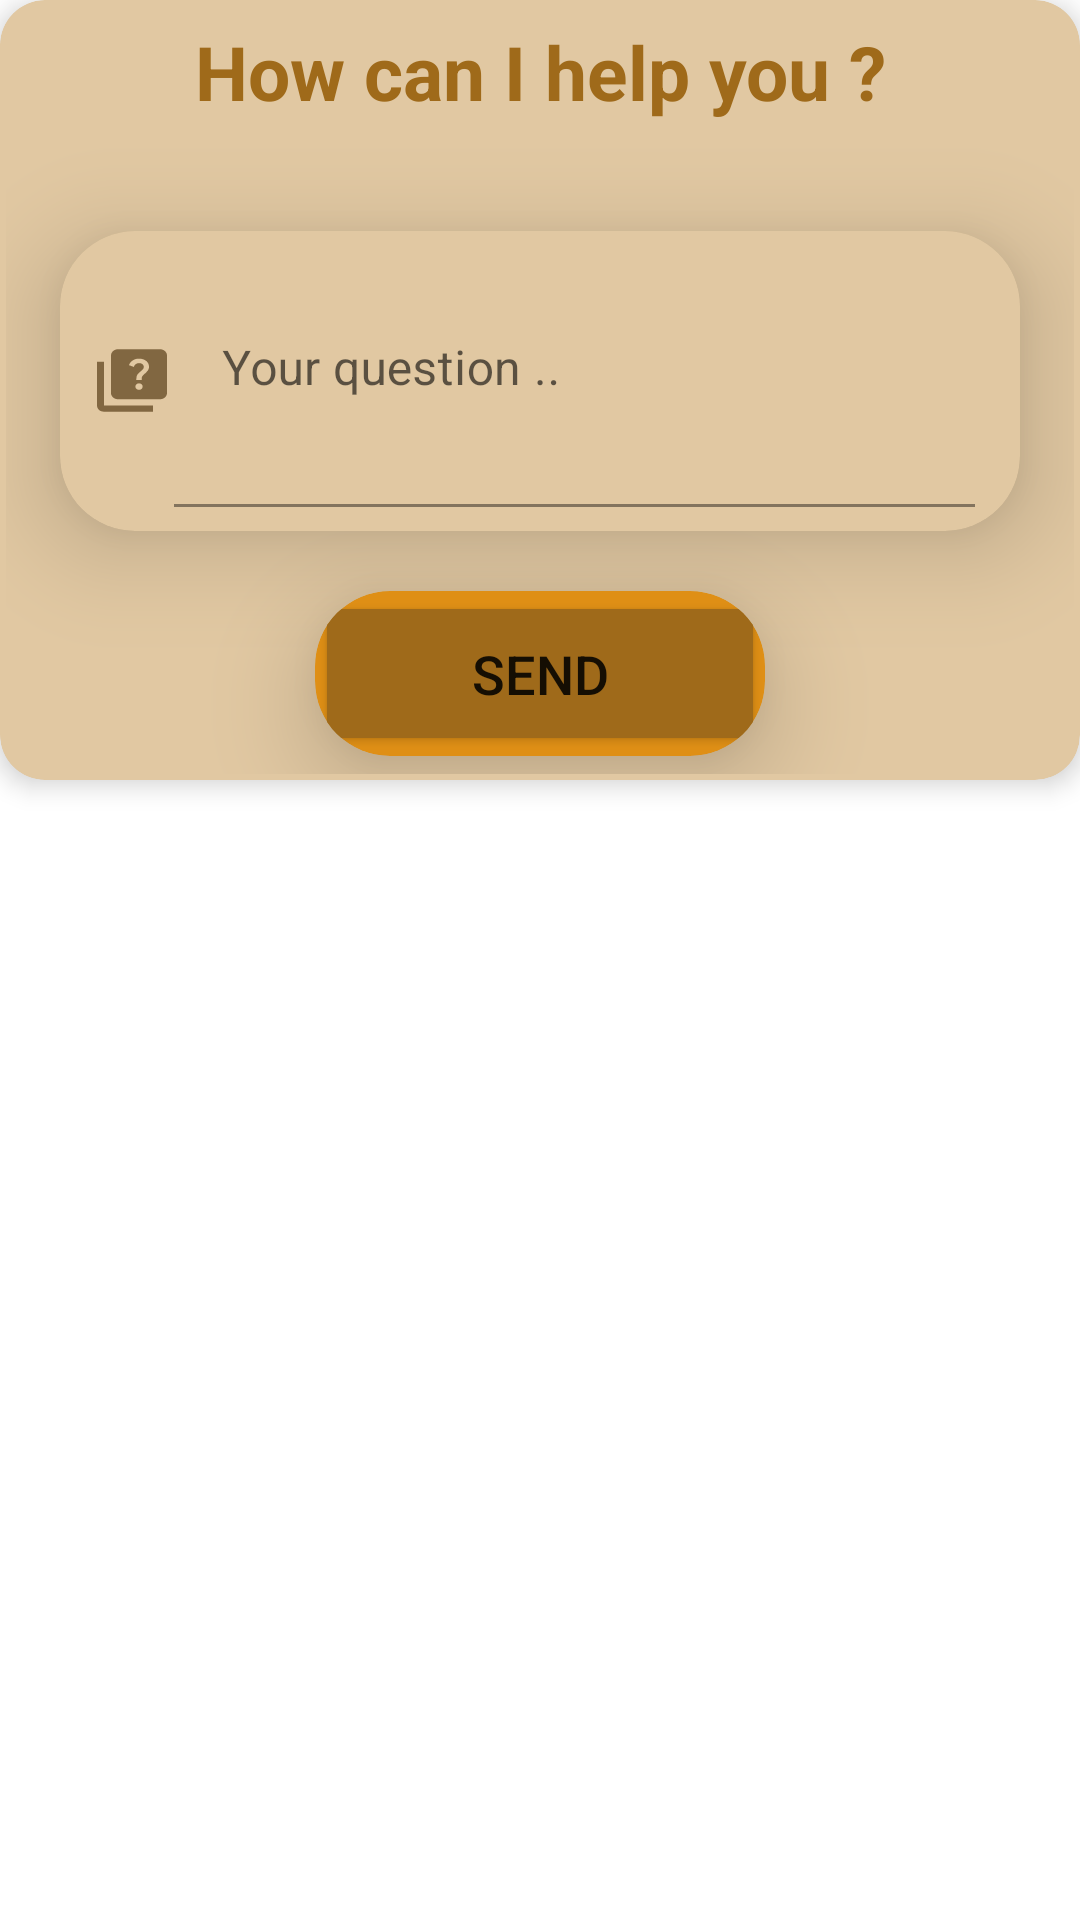

Write the Android layout XML for this screen, with the resource values it uses.
<!-- AndroidManifest.xml: application theme Theme.PetTracking -->
<!-- res/layout/sorusor_alert_layout.xml -->
<?xml version="1.0" encoding="utf-8"?>
<LinearLayout xmlns:android="http://schemas.android.com/apk/res/android"
    xmlns:card_view="http://schemas.android.com/apk/res-auto"
    android:layout_width="match_parent"
    android:background="@drawable/arkaplan"
    android:layout_height="wrap_content"
    >

    <androidx.cardview.widget.CardView
        card_view:cardElevation="5dp"
        android:textAlignment="center"
        android:clickable="true"
        card_view:cardBackgroundColor="#E1C8A2"
        android:layout_width="match_parent"
        android:layout_height="260dp"
        card_view:cardCornerRadius="15dp">

        <LinearLayout
            android:layout_width="match_parent"
            android:layout_height="match_parent"
            android:orientation="vertical"
            android:screenReaderFocusable="true"
            android:layout_margin="2dp">

    <TextView
        android:layout_width="match_parent"
        android:layout_height="50dp"
        android:text="How can I help you ?"
        android:textSize="25dp"
        android:textAlignment="center"
        android:layout_marginTop="5dp"
        android:textStyle="bold"
        android:textColor="#9F6A1A">

    </TextView>

            <androidx.cardview.widget.CardView

                android:layout_width="320dp"
                card_view:cardElevation="20dp"
                android:layout_gravity="center"
                android:layout_marginRight="3dp"
                android:layout_marginLeft="3dp"
                android:layout_marginTop="20dp"
                card_view:cardBackgroundColor="#E1C8A2"
                android:layout_height="100dp"
                card_view:cardCornerRadius="25dp"
                android:layout_alignParentBottom="true"
                >

                <LinearLayout
                    android:layout_width="match_parent"
                    android:layout_height="100dp"
                    android:orientation="horizontal"
                    >

                    <ImageView
                        android:layout_width="0dp"
                        android:layout_height="25dp"
                        android:layout_gravity="center"
                        android:layout_weight="0.7"
                        android:layout_marginLeft="10dp"
                        android:background="@drawable/ic_baseline_quiz_24">

                    </ImageView>

                    <com.google.android.material.textfield.TextInputLayout
                        android:layout_width="0dp"
                        android:layout_height="100dp"
                        android:layout_weight="7"
                        android:hint="Your question .."
                        card_view:suffixTextColor="#9F6A1A"
                        card_view:hintTextColor="#9F6A1A"
                        >

                        
                        <com.google.android.material.textfield.TextInputEditText
                            android:id="@+id/sorusorEditText"
                            android:layout_width="match_parent"
                            android:layout_height="match_parent"
                            android:layout_marginBottom="8dp"
                            android:layout_marginRight="15dp"
                            android:minHeight="60dp"
                            android:backgroundTint="@android:color/transparent" />

                    </com.google.android.material.textfield.TextInputLayout>


                </LinearLayout>


            </androidx.cardview.widget.CardView>

            <androidx.cardview.widget.CardView

                android:layout_width="wrap_content"
                card_view:cardElevation="20dp"
                android:layout_gravity="center"
                android:layout_marginRight="3dp"
                android:layout_marginLeft="3dp"
                android:layout_marginTop="20dp"
                card_view:cardBackgroundColor="#DF8F15"
                android:layout_height="wrap_content"
                card_view:cardCornerRadius="25dp"
                android:layout_alignParentBottom="true"

                >

                <Button
                    android:id="@+id/sorusorButon"
                    android:layout_width="150dp"
                    android:layout_height="55dp"
                    android:backgroundTint="#9F6A1A"
                    android:text="SEND"
                    android:textColorLink="#F44336"
                    android:textSize="18dp"
                   ></Button>

            </androidx.cardview.widget.CardView>
</LinearLayout>
</androidx.cardview.widget.CardView>

</LinearLayout>
<!-- resources referenced by this layout -->
<resources>
  <!-- drawable arkaplan (drawable) -->
  <?xml version="1.0" encoding="utf-8"?>
  <selector xmlns:android="http://schemas.android.com/apk/res/android">
  
  <corners android:radius="20dp"></corners>
      <gradient android:startColor="#E1C8A2" android:endColor="#E1C8A2">
  
      </gradient>
  
  </selector>
  <!-- drawable ic_baseline_quiz_24 (drawable) -->
  <vector android:alpha="0.79" android:height="24dp"
      android:tint="#674C26" android:viewportHeight="24"
      android:viewportWidth="24" android:width="24dp" xmlns:android="http://schemas.android.com/apk/res/android">
      <path android:fillColor="@android:color/white" android:pathData="M4,6H2v14c0,1.1 0.9,2 2,2h14v-2H4V6z"/>
      <path android:fillColor="@android:color/white" android:pathData="M20,2H8C6.9,2 6,2.9 6,4v12c0,1.1 0.9,2 2,2h12c1.1,0 2,-0.9 2,-2V4C22,2.9 21.1,2 20,2zM14.01,15c-0.59,0 -1.05,-0.47 -1.05,-1.05c0,-0.59 0.47,-1.04 1.05,-1.04c0.59,0 1.04,0.45 1.04,1.04C15.04,14.53 14.6,15 14.01,15zM16.51,8.83c-0.63,0.93 -1.23,1.21 -1.56,1.81c-0.13,0.24 -0.18,0.4 -0.18,1.18h-1.52c0,-0.41 -0.06,-1.08 0.26,-1.65c0.41,-0.73 1.18,-1.16 1.63,-1.8c0.48,-0.68 0.21,-1.94 -1.14,-1.94c-0.88,0 -1.32,0.67 -1.5,1.23l-1.37,-0.57C11.51,5.96 12.52,5 13.99,5c1.23,0 2.08,0.56 2.51,1.26C16.87,6.87 17.08,7.99 16.51,8.83z"/>
  </vector>
  <style name="Theme.PetTracking" parent="Theme.MaterialComponents.DayNight.DarkActionBar">
          
          <item name="colorPrimary">@color/purple_500</item>
          <item name="colorPrimaryVariant">@color/purple_700</item>
          <item name="colorOnPrimary">@color/white</item>
          
          <item name="colorSecondary">@color/teal_200</item>
          <item name="colorSecondaryVariant">@color/teal_700</item>
          <item name="colorOnSecondary">@color/black</item>
          
          <item name="android:statusBarColor" tools:targetApi="l">?attr/colorPrimaryVariant</item>
          
      </style>
  <color name="purple_500">#64dd17</color>
  <color name="purple_700">#1faa00</color>
  <color name="white">#FFFFFFFF</color>
  <color name="teal_200">#FF03DAC5</color>
  <color name="teal_700">#FF018786</color>
  <color name="black">#FF000000</color>
</resources>
